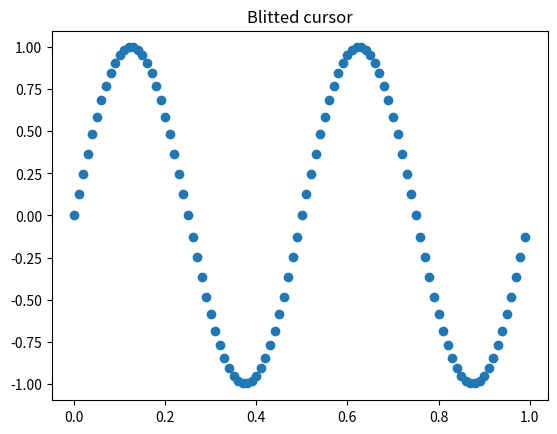

The matplotlib source for this figure:
import matplotlib.pyplot as plt
import numpy as np

from matplotlib.backend_bases import MouseEvent


class BlittedCursor:
    """
    A cross-hair cursor using blitting for faster redraw.
    """
    def __init__(self, ax):
        self.ax = ax
        self.background = None
        self.horizontal_line = ax.axhline(color="k", lw=0.8, ls="--")
        self.vertical_line = ax.axvline(color="k", lw=0.8, ls="--")
        # text location in axes coordinates
        self.text = ax.text(0.72, 0.9, "", transform=ax.transAxes)
        self._creating_background = False
        ax.figure.canvas.mpl_connect("draw_event", self.on_draw)

    def on_draw(self, event):
        self.create_new_background()

    def set_cross_hair_visible(self, visible):
        need_redraw = self.horizontal_line.get_visible() != visible
        self.horizontal_line.set_visible(visible)
        self.vertical_line.set_visible(visible)
        self.text.set_visible(visible)
        return need_redraw

    def create_new_background(self):
        if self._creating_background:
            # discard calls triggered from within this function
            return
        self._creating_background = True
        self.set_cross_hair_visible(False)
        self.ax.figure.canvas.draw()
        self.background = self.ax.figure.canvas.copy_from_bbox(self.ax.bbox)
        self.set_cross_hair_visible(True)
        self._creating_background = False

    def on_mouse_move(self, event):
        if self.background is None:
            self.create_new_background()
        if not event.inaxes:
            need_redraw = self.set_cross_hair_visible(False)
            if need_redraw:
                self.ax.figure.canvas.restore_region(self.background)
                self.ax.figure.canvas.blit(self.ax.bbox)
        else:
            self.set_cross_hair_visible(True)
            # update the line positions
            x, y = event.xdata, event.ydata
            self.horizontal_line.set_ydata([y])
            self.vertical_line.set_xdata([x])
            self.text.set_text("x=%1.2f, y=%1.2f" % (x, y))

            self.ax.figure.canvas.restore_region(self.background)
            self.ax.draw_artist(self.horizontal_line)
            self.ax.draw_artist(self.vertical_line)
            self.ax.draw_artist(self.text)
            self.ax.figure.canvas.blit(self.ax.bbox)


x = np.arange(0, 1, 0.01)
y = np.sin(2 * 2 * np.pi * x)

fig, ax = plt.subplots()
ax.set_title("Blitted cursor")
ax.plot(x, y, "o")
blitted_cursor = BlittedCursor(ax)
fig.canvas.mpl_connect("motion_notify_event", blitted_cursor.on_mouse_move)

# Simulate a mouse move to (0.5, 0.5), needed for online docs
t = ax.transData
MouseEvent(
    "motion_notify_event", ax.figure.canvas, *t.transform((0.5, 0.5))
)._process()
